Photos from the image-classification dataset "images" in the GitHub repository BeObm/PlantGraphNet. Its 10 classes are: amm, calluna, empetrum, grass, lichens, myrica, non-vegetation, rosa rugosa, salix, trees.

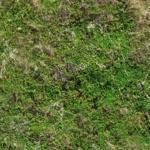
Label: empetrum

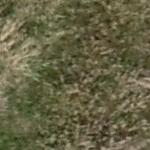
Label: grass

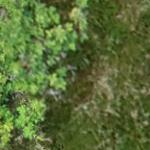
Label: rosa rugosa

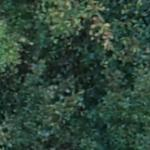
Label: trees

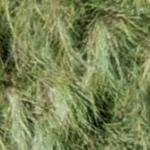
Label: amm

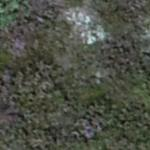
Label: calluna
